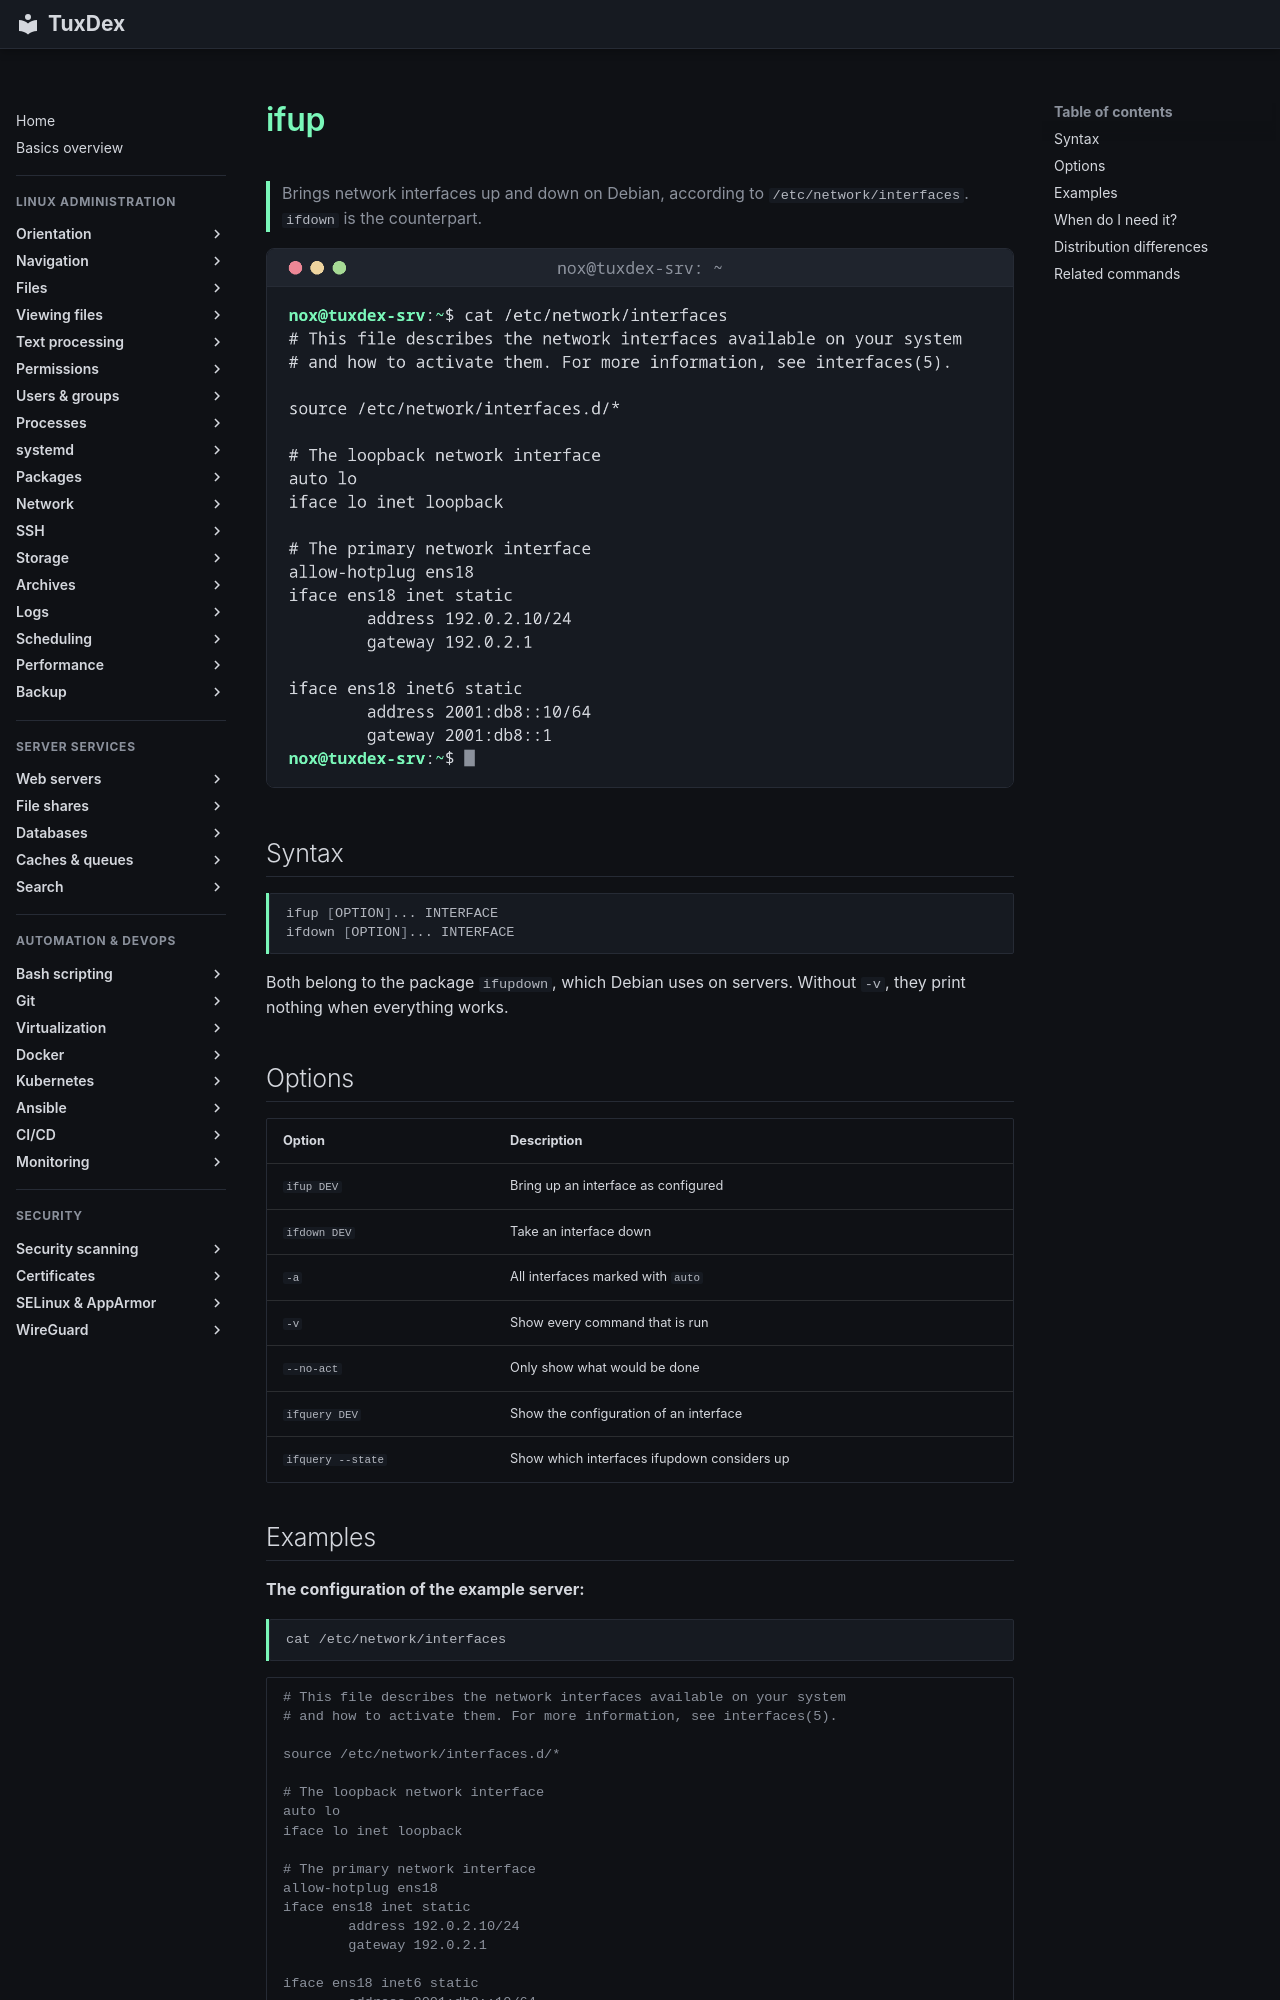

repository: Noxisan/tuxcodex · page: 11-network/ifup.en/index.html · generator: mkdocs

# ifup

> Brings network interfaces up and down on Debian, according to `/etc/network/interfaces`. `ifdown` is the counterpart.

![ifup output](../assets/screenshots/11-network/ifup.png)

## Syntax

```bash
ifup [OPTION]... INTERFACE
ifdown [OPTION]... INTERFACE
```

Both belong to the package `ifupdown`, which Debian uses on servers. Without `-v`, they print nothing when everything works.

## Options

| Option | Description |
|--------|-------------|
| `ifup DEV` | Bring up an interface as configured |
| `ifdown DEV` | Take an interface down |
| `-a` | All interfaces marked with `auto` |
| `-v` | Show every command that is run |
| `--no-act` | Only show what would be done |
| `ifquery DEV` | Show the configuration of an interface |
| `ifquery --state` | Show which interfaces ifupdown considers up |
